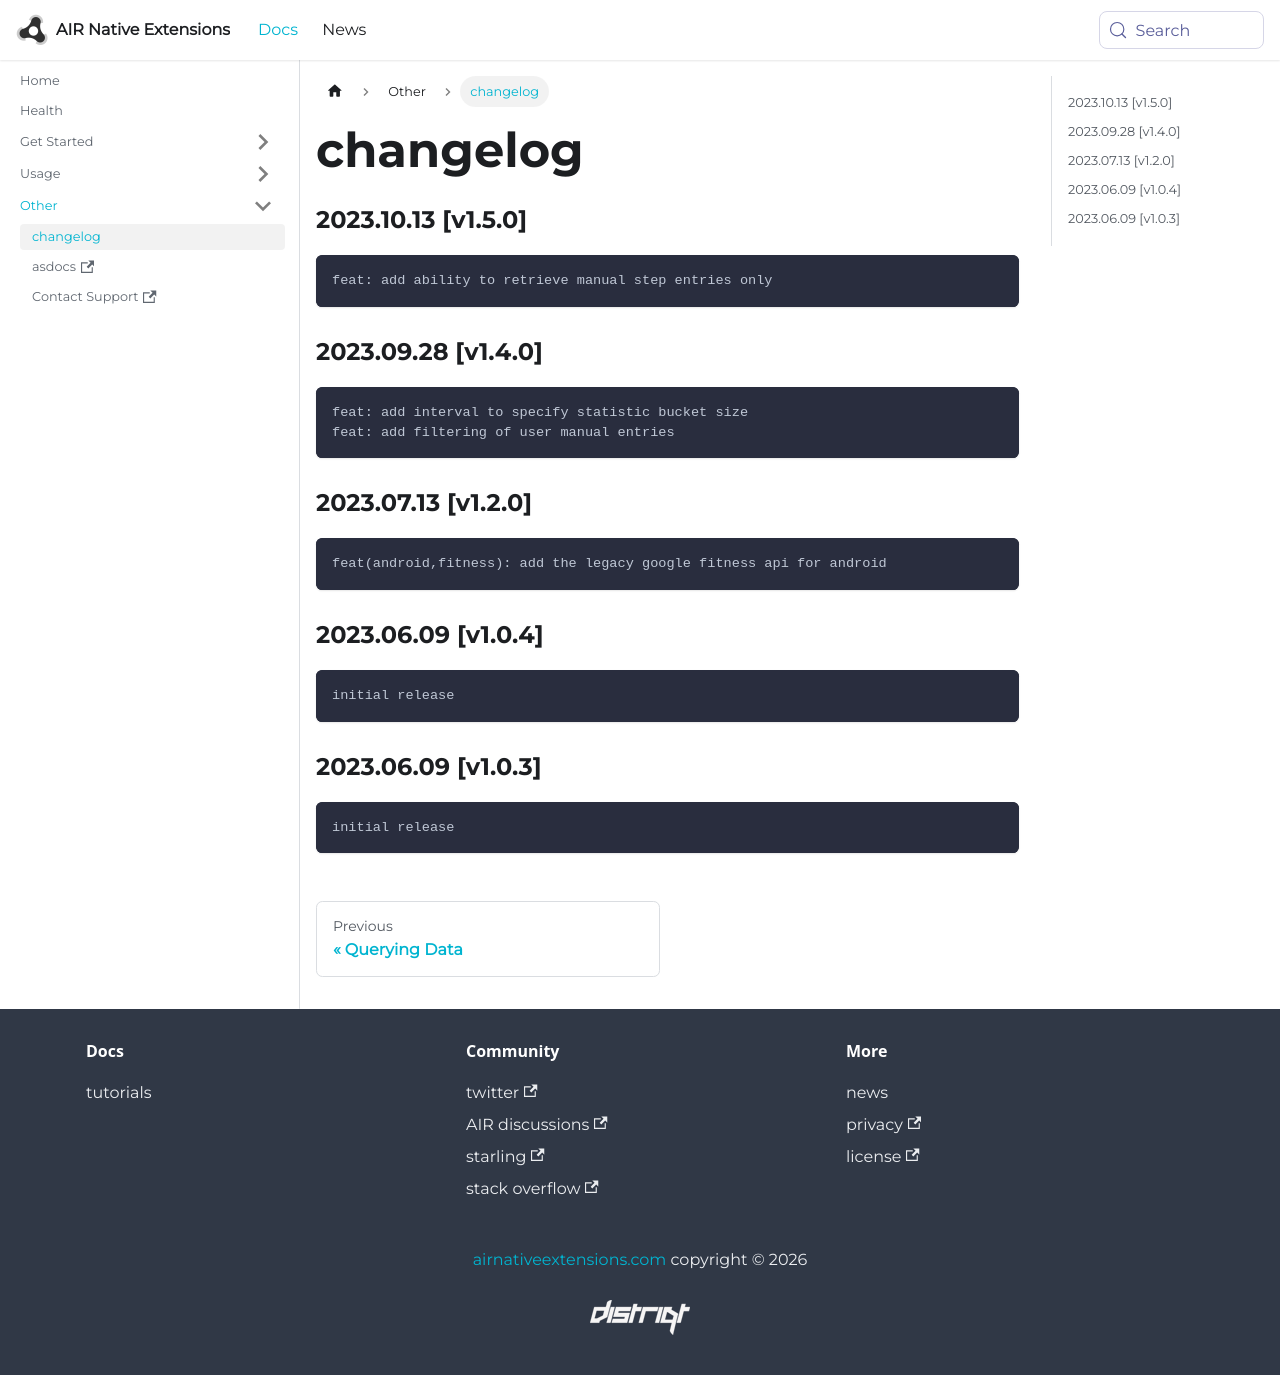

repository: airnativeextensions/nativeextensions-documentation · page: docs/health/changelog/index.html · generator: docusaurus

### 2023.10.13 [v1.5.0]

```
feat: add ability to retrieve manual step entries only
```

### 2023.09.28 [v1.4.0]

```
feat: add interval to specify statistic bucket size
feat: add filtering of user manual entries 
```

### 2023.07.13 [v1.2.0]

```
feat(android,fitness): add the legacy google fitness api for android
```

### 2023.06.09 [v1.0.4]

```
initial release
```

### 2023.06.09 [v1.0.3]

```
initial release
```
